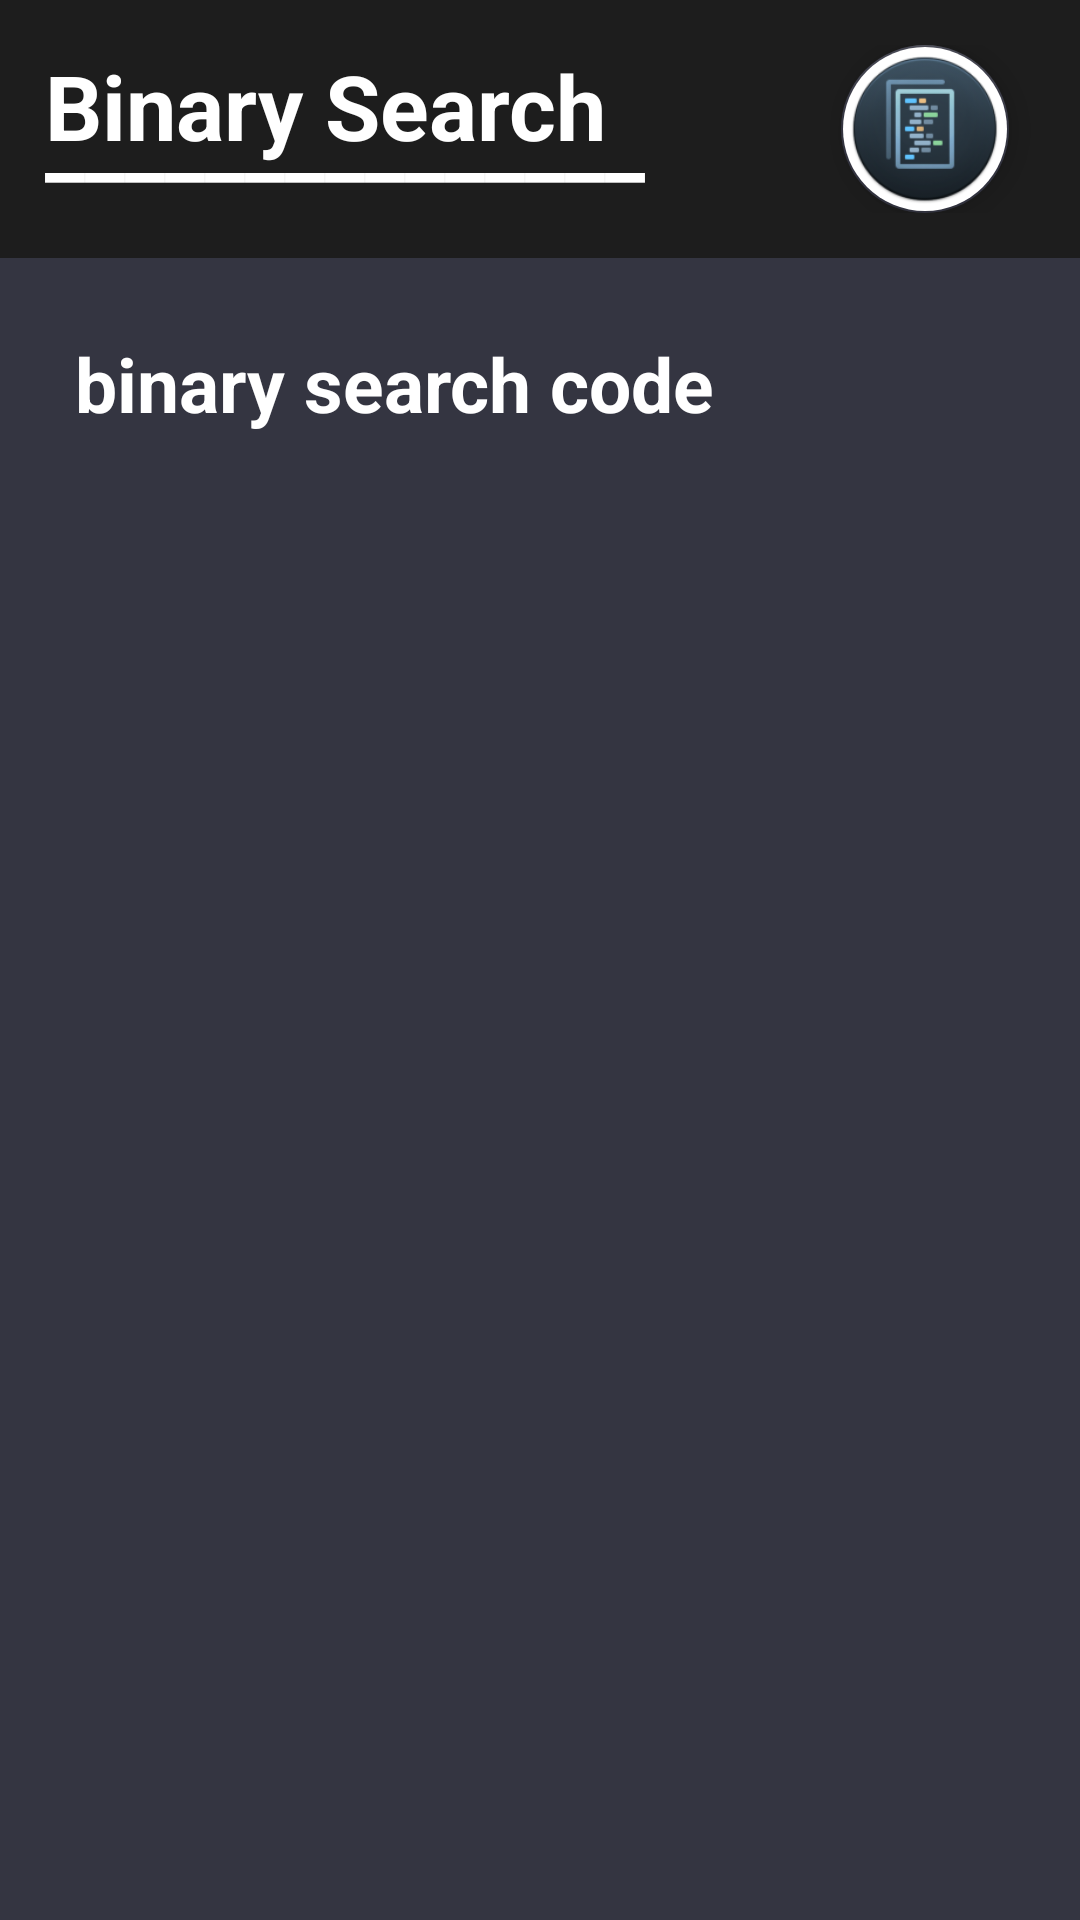

Reconstruct the res/layout file that produces this screen, plus the resources it refers to.
<!-- AndroidManifest.xml: application theme Theme.Algorithm_Visualizer -->
<!-- res/layout/activity_binary_search.xml -->
<?xml version="1.0" encoding="utf-8"?>
<LinearLayout
    xmlns:android="http://schemas.android.com/apk/res/android"
    android:layout_width="match_parent"
    android:layout_height="match_parent"
    android:orientation="vertical"
    xmlns:app="http://schemas.android.com/apk/res-auto">

    <LinearLayout
        android:layout_width="match_parent"
        android:layout_height="wrap_content"
        android:background="#1D1D1D"
        android:padding="15dp"
        android:orientation="horizontal">
        <LinearLayout
            android:layout_width="match_parent"
            android:layout_height="wrap_content"
            android:orientation="vertical">
            <TextView
                android:layout_width="match_parent"
                android:layout_height="wrap_content"
                android:text="Binary Search"
                android:textColor="@color/white"
                android:textStyle="bold"
                android:textSize="30sp"/>
            <TextView
                android:layout_width="200dp"
                android:layout_height="40dp"
                android:text="_______________"
                android:layout_marginTop="-30dp"
                android:textColor="@color/white"
                android:textStyle="bold"
                android:textSize="30sp"/>
        </LinearLayout>
        <com.google.android.material.floatingactionbutton.FloatingActionButton
            android:id="@+id/copy_button"
            android:layout_width="wrap_content"
            android:layout_height="wrap_content"
            android:src="@drawable/ic_copy_content"
            android:layout_marginStart="-65dp"
            app:maxImageSize="50dp"
            android:backgroundTint="#fff"
            android:contentDescription="TODO" />
    </LinearLayout>
        <ScrollView
            android:layout_width="match_parent"
            android:layout_height="match_parent"
            android:background="#343541"
            android:padding="10dp">

        <HorizontalScrollView
            android:layout_width="wrap_content"
            android:layout_height="wrap_content"
            android:padding="10dp">

                    <TextView
                        android:id="@+id/code_snippet"
                        android:layout_width="wrap_content"
                        android:layout_height="wrap_content"
                        android:textColor="#ffffff"
                        android:padding="5dp"
                        android:textSize="25sp"
                        android:textStyle="bold"
                        android:text="binary search code"/>

        </HorizontalScrollView>
        </ScrollView>
</LinearLayout>
<!-- resources referenced by this layout -->
<resources>
  <color name="white">#FFFFFFFF</color>
  <!-- drawable ic_copy_content: png bitmap (drawable, 17408 bytes) -->
  <style name="Theme.Algorithm_Visualizer" parent="Theme.AppCompat.Light.NoActionBar">
          
          <item name="colorPrimary">#343541</item>
          <item name="colorPrimaryDark">#343541</item>
          <item name="colorAccent">#343541</item>
  
          
          <item name="android:statusBarColor">#343541</item>
  
          
      </style>
</resources>
